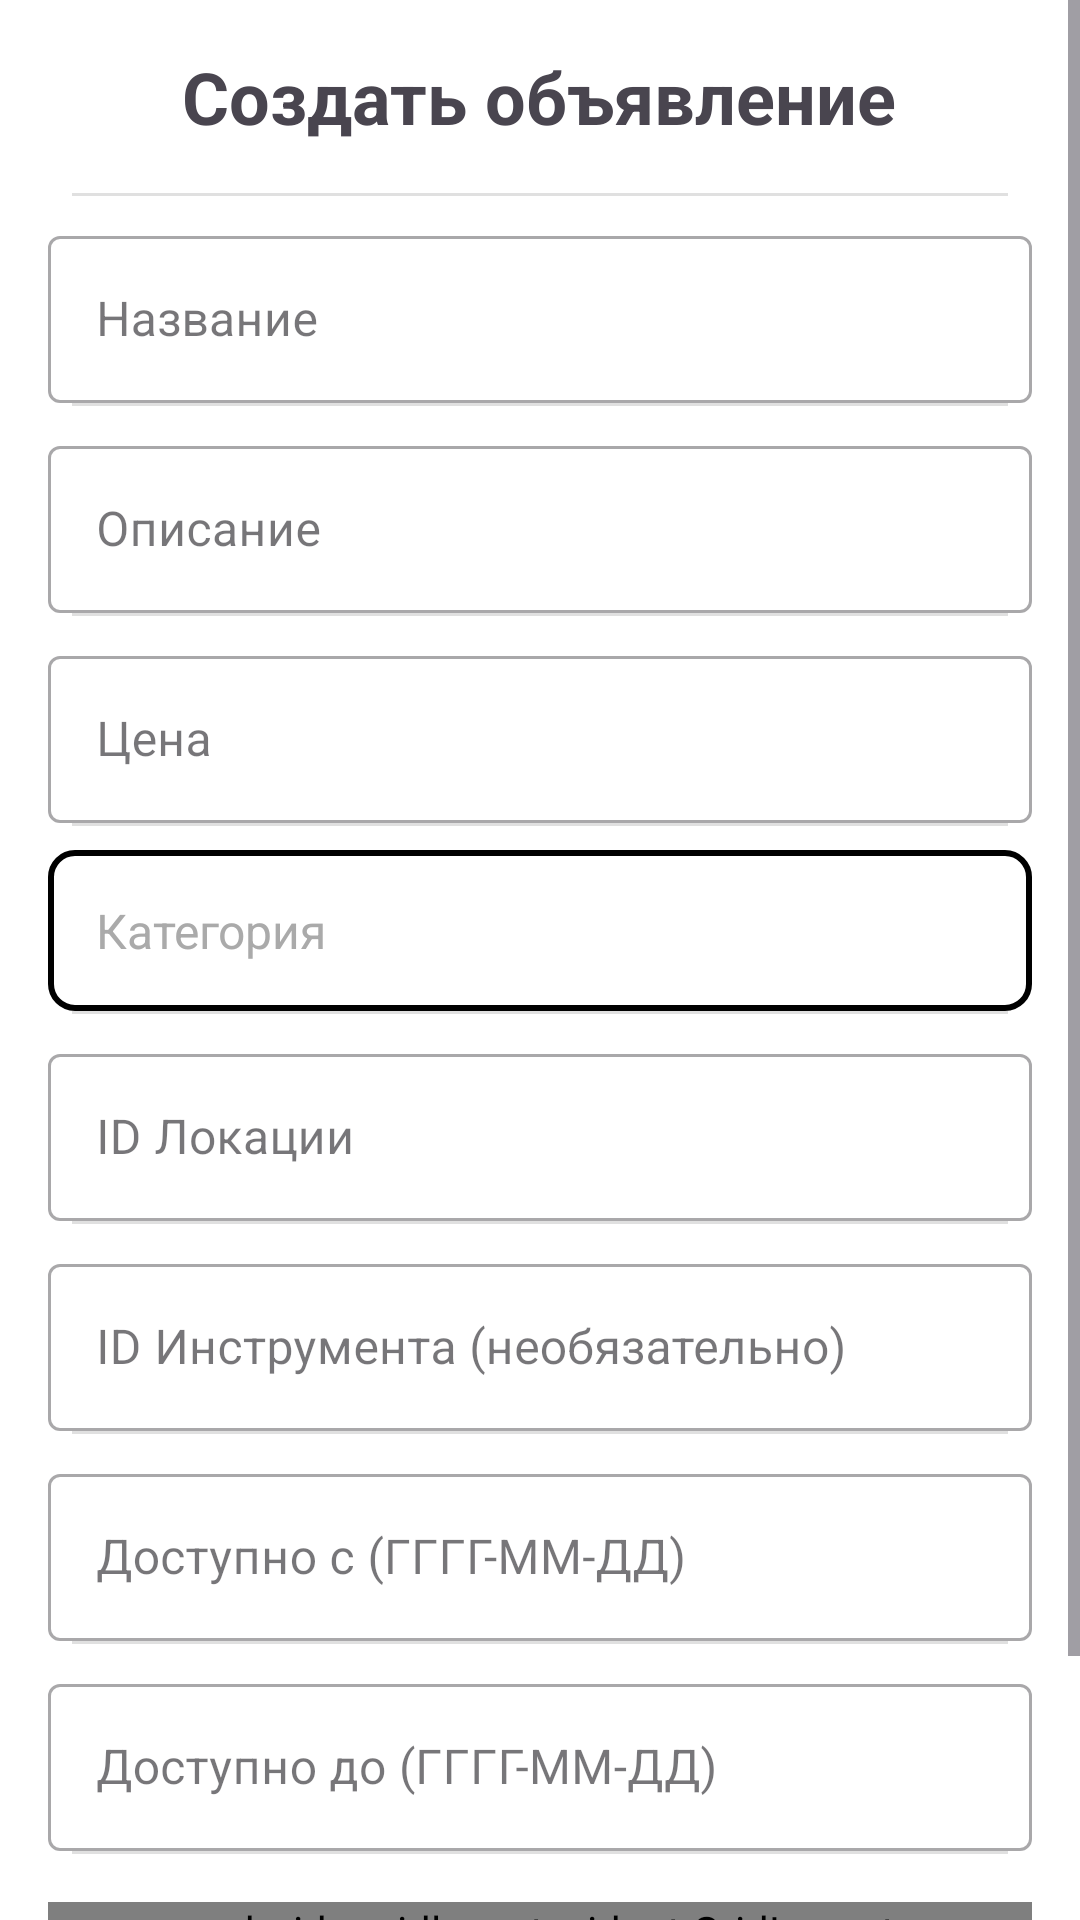

The Android layout XML behind this screen, and the referenced resources:
<!-- AndroidManifest.xml: application theme Theme.QuickRent -->
<!-- res/layout/fragment_create_post.xml -->
<ScrollView xmlns:android="http://schemas.android.com/apk/res/android"
    xmlns:app="http://schemas.android.com/apk/res-auto"
    android:layout_width="match_parent"
    android:layout_height="match_parent"
    android:background="@android:color/white">

    <LinearLayout
        android:orientation="vertical"
        android:padding="16dp"
        android:layout_width="match_parent"
        android:layout_height="wrap_content"
        android:divider="?android:attr/dividerHorizontal"
        android:showDividers="middle"
        android:dividerPadding="8dp">

        <TextView
            android:layout_width="wrap_content"
            android:layout_height="wrap_content"
            android:text="Создать объявление"
            android:textSize="24sp"
            android:textStyle="bold"
            android:layout_gravity="center_horizontal"
            android:paddingBottom="16dp" />

        
        <com.google.android.material.textfield.TextInputLayout
            android:layout_width="match_parent"
            android:layout_height="wrap_content"
            android:hint="Название"
            style="@style/Widget.MaterialComponents.TextInputLayout.OutlinedBox"
            app:boxBackgroundMode="outline"
            android:layout_marginTop="8dp">

            <com.google.android.material.textfield.TextInputEditText
                android:id="@+id/titleField"
                android:layout_width="match_parent"
                android:layout_height="wrap_content"/>
        </com.google.android.material.textfield.TextInputLayout>

        
        <com.google.android.material.textfield.TextInputLayout
            android:layout_width="match_parent"
            android:layout_height="wrap_content"
            android:hint="Описание"
            style="@style/Widget.MaterialComponents.TextInputLayout.OutlinedBox"
            app:boxBackgroundMode="outline"
            android:layout_marginTop="8dp">

            <com.google.android.material.textfield.TextInputEditText
                android:id="@+id/descriptionField"
                android:layout_width="match_parent"
                android:layout_height="wrap_content"
                android:inputType="textMultiLine"/>
        </com.google.android.material.textfield.TextInputLayout>

        
        <com.google.android.material.textfield.TextInputLayout
            android:layout_width="match_parent"
            android:layout_height="wrap_content"
            android:hint="Цена"
            style="@style/Widget.MaterialComponents.TextInputLayout.OutlinedBox"
            app:boxBackgroundMode="outline"
            android:layout_marginTop="8dp">

            <com.google.android.material.textfield.TextInputEditText
                android:id="@+id/priceField"
                android:layout_width="match_parent"
                android:layout_height="wrap_content"
                android:inputType="numberDecimal"/>
        </com.google.android.material.textfield.TextInputLayout>

        
        <TextView
            android:id="@+id/categoryField"
            android:layout_width="match_parent"
            android:layout_height="wrap_content"
            android:text="Категория"
            android:padding="16dp"
            android:background="@drawable/border_bg"
            android:clickable="true"
            android:focusable="true"
            android:layout_marginTop="8dp"
            android:textColor="@android:color/darker_gray"
            android:textSize="16sp" />

        
        <com.google.android.material.textfield.TextInputLayout
            android:layout_width="match_parent"
            android:layout_height="wrap_content"
            android:hint="ID Локации"
            style="@style/Widget.MaterialComponents.TextInputLayout.OutlinedBox"
            app:boxBackgroundMode="outline"
            android:layout_marginTop="8dp">

            <com.google.android.material.textfield.TextInputEditText
                android:id="@+id/locationIdField"
                android:layout_width="match_parent"
                android:layout_height="wrap_content"
                android:inputType="number"/>
        </com.google.android.material.textfield.TextInputLayout>

        
        <com.google.android.material.textfield.TextInputLayout
            android:layout_width="match_parent"
            android:layout_height="wrap_content"
            android:hint="ID Инструмента (необязательно)"
            style="@style/Widget.MaterialComponents.TextInputLayout.OutlinedBox"
            app:boxBackgroundMode="outline"
            android:layout_marginTop="8dp">

            <com.google.android.material.textfield.TextInputEditText
                android:id="@+id/toolIdField"
                android:layout_width="match_parent"
                android:layout_height="wrap_content"
                android:inputType="number"/>
        </com.google.android.material.textfield.TextInputLayout>

        
        <com.google.android.material.textfield.TextInputLayout
            android:layout_width="match_parent"
            android:layout_height="wrap_content"
            android:hint="Доступно с (ГГГГ-ММ-ДД)"
            style="@style/Widget.MaterialComponents.TextInputLayout.OutlinedBox"
            app:boxBackgroundMode="outline"
            android:layout_marginTop="8dp">

            <com.google.android.material.textfield.TextInputEditText
                android:id="@+id/availableFromField"
                android:layout_width="match_parent"
                android:layout_height="wrap_content"
                android:focusable="false"
                android:clickable="true"/>
        </com.google.android.material.textfield.TextInputLayout>

        
        <com.google.android.material.textfield.TextInputLayout
            android:layout_width="match_parent"
            android:layout_height="wrap_content"
            android:hint="Доступно до (ГГГГ-ММ-ДД)"
            style="@style/Widget.MaterialComponents.TextInputLayout.OutlinedBox"
            app:boxBackgroundMode="outline"
            android:layout_marginTop="8dp">

            <com.google.android.material.textfield.TextInputEditText
                android:id="@+id/availableToField"
                android:layout_width="match_parent"
                android:layout_height="wrap_content"
                android:focusable="false"
                android:clickable="true"/>
        </com.google.android.material.textfield.TextInputLayout>

        
        <androidx.gridlayout.widget.GridLayout
            android:id="@+id/photoGrid"
            android:layout_width="match_parent"
            android:layout_height="wrap_content"
            android:layout_marginTop="16dp"
            app:columnCount="3"
            app:orientation="horizontal" />

        
        <Button
            android:id="@+id/createPostButton"
            style="@style/Widget.MaterialComponents.Button"
            android:layout_width="match_parent"
            android:layout_height="wrap_content"
            android:text="Создать объявление"
            android:layout_marginTop="24dp"/>
    </LinearLayout>
</ScrollView>
<!-- resources referenced by this layout -->
<resources>
  <!-- drawable border_bg (drawable) -->
  <?xml version="1.0" encoding="utf-8"?>
  <shape xmlns:android="http://schemas.android.com/apk/res/android">
      <solid android:color="#FFFFFF"/> 
      <stroke android:color="#000000" android:width="2dp"/> 
      <corners android:radius="8dp"/> 
  </shape>
  <style name="Theme.QuickRent" parent="Base.Theme.QuickRent" />
  <style name="Base.Theme.QuickRent" parent="Theme.Material3.DayNight.NoActionBar">
          
          
      </style>
</resources>
